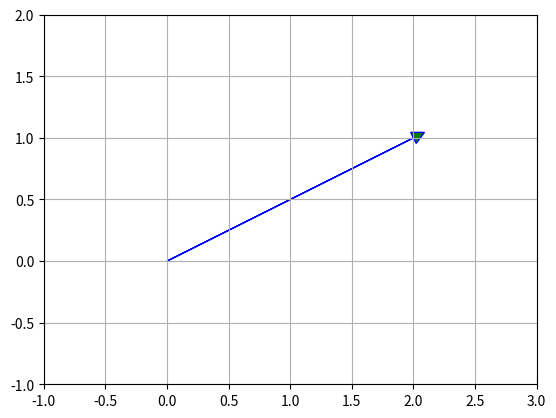

The matplotlib source for this figure:
import matplotlib.pyplot as plt

# 起点和方向
x_start, y_start = 0, 0
dx, dy = 2, 1  # 向量方向

plt.figure()
plt.arrow(x_start, y_start, dx, dy, head_width=0.1, head_length=0.1, fc='green', ec='blue')
plt.xlim(-1, 3)
plt.ylim(-1, 2)
plt.gca().set_aspect('equal')
plt.grid(True)
plt.show()
